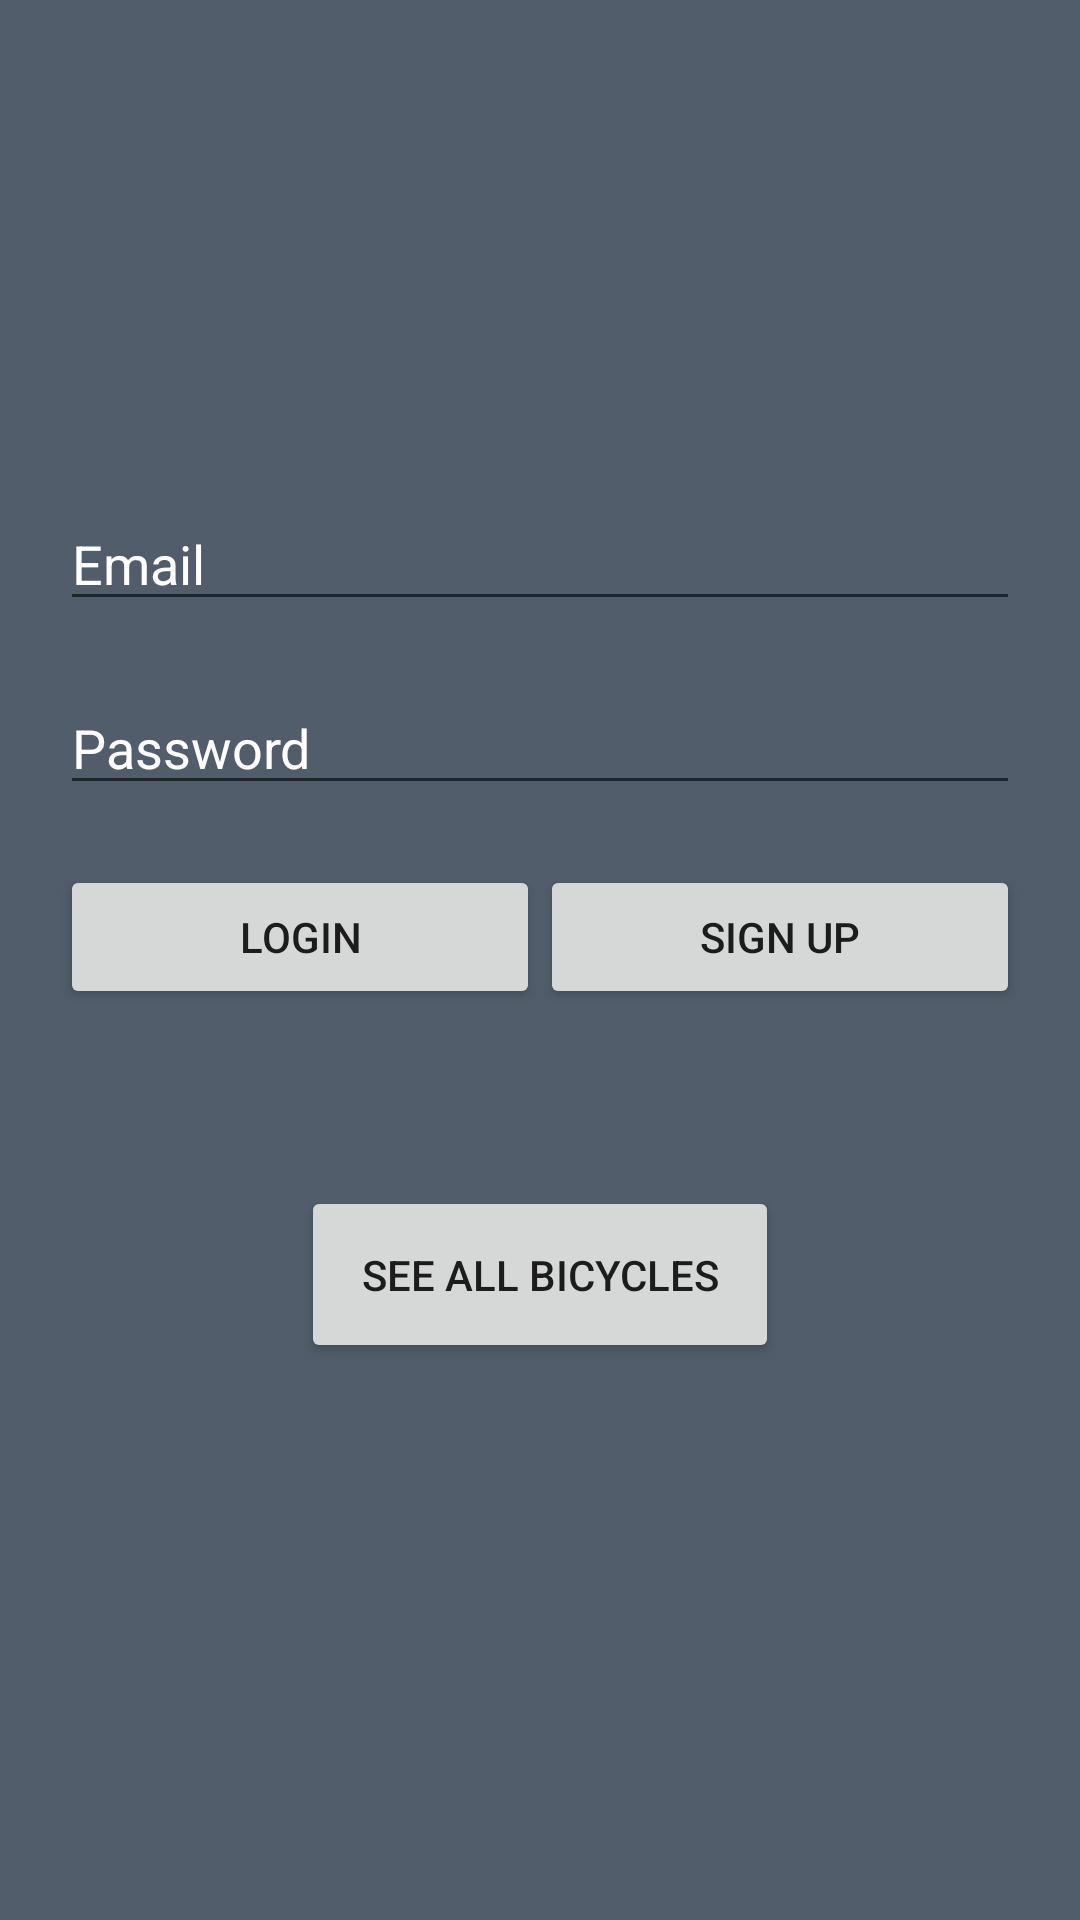

Android layout source for this screen:
<!-- AndroidManifest.xml: application theme AppTheme -->
<!-- res/layout/activity_main.xml -->
<?xml version="1.0" encoding="utf-8"?>
<LinearLayout xmlns:android="http://schemas.android.com/apk/res/android"
    xmlns:app="http://schemas.android.com/apk/res-auto"
    xmlns:tools="http://schemas.android.com/tools"
    android:layout_width="match_parent"
    android:layout_height="match_parent"
    android:gravity="center_horizontal|center_vertical"
    android:orientation="vertical"
    tools:context=".MainActivity"
    android:background="#515D6A">

    <ScrollView
        android:layout_width="match_parent"
        android:layout_height="wrap_content">

        <LinearLayout
            android:layout_width="match_parent"
            android:layout_height="wrap_content"
            android:layout_margin="20sp"
            android:gravity="center_vertical"
            android:orientation="vertical">

            <LinearLayout
                android:layout_width="match_parent"
                android:layout_height="wrap_content"
                android:orientation="vertical">

                <TextView
                    android:id="@+id/mainTextViewLoggedIn"
                    android:layout_width="match_parent"
                    android:layout_height="wrap_content"
                    android:layout_margin="20sp"
                    android:gravity="center"
                    android:singleLine="true"
                    android:textSize="15sp"
                    android:textStyle="bold"
                    android:visibility="gone" />
                <EditText
                    android:id="@+id/mainEditTextLoginName"
                    android:visibility="gone"
                    android:layout_width="match_parent"
                    android:layout_height="wrap_content"
                    android:layout_marginBottom="20sp"
                    android:hint="Name"
                    android:singleLine="true" />
                <EditText
                    android:id="@+id/mainEditTextLoginPhone"
                    android:visibility="gone"
                    android:layout_width="match_parent"
                    android:layout_height="wrap_content"
                    android:layout_marginBottom="20sp"
                    android:hint="PhoneNumber"
                    android:singleLine="true"
                    android:inputType="number"/>

                <EditText
                    android:id="@+id/mainEditTextLoginEmail"
                    android:layout_width="match_parent"
                    android:layout_height="wrap_content"
                    android:layout_marginBottom="20sp"
                    android:hint="Email"
                    android:singleLine="true" />

                <EditText
                    android:id="@+id/mainEditTextLoginPassword"
                    android:layout_width="match_parent"
                    android:layout_height="wrap_content"
                    android:layout_marginBottom="20sp"
                    android:hint="Password"
                    android:inputType="textPassword" />
            </LinearLayout>

            <LinearLayout
                android:layout_width="match_parent"
                android:layout_height="wrap_content"
                android:layout_marginBottom="20sp"
                android:orientation="horizontal">

                <Button
                    android:id="@+id/mainButtonLogin"
                    android:layout_width="match_parent"
                    android:layout_height="wrap_content"
                    android:layout_weight="1"
                    android:text="Login"
                    android:onClick="Login" />

                <Button
                    android:id="@+id/mainButtonSignUp"
                    android:layout_width="match_parent"
                    android:layout_height="wrap_content"
                    android:layout_weight="1"
                    android:text="Sign up"
                    android:onClick="SignUp" />
            </LinearLayout>

            <TextView
                android:id="@+id/mainTextViewMessage"
                android:layout_width="match_parent"
                android:layout_height="wrap_content"
                android:text="" />

            <Button
                android:id="@+id/mainButtonAllBicycles"
                android:layout_width="wrap_content"
                android:layout_height="wrap_content"
                android:layout_gravity="center"
                android:text="See all bicycles"
                android:padding="20sp"
                android:layout_margin="20sp"
                android:onClick="AllBicycles"/>


        </LinearLayout>

    </ScrollView>

</LinearLayout>
<!-- resources referenced by this layout -->
<resources>
  <style name="AppTheme" parent="Theme.AppCompat.Light.NoActionBar">
          
          <item name="colorPrimary">#515D6A</item>
          <item name="colorPrimaryDark">#515D6A</item>
          <item name="colorAccent">@color/colorAccent</item>
          <item name="android:textColorHint">#FFFFFF</item>
      </style>
  <color name="colorAccent">#03DAC5</color>
</resources>
